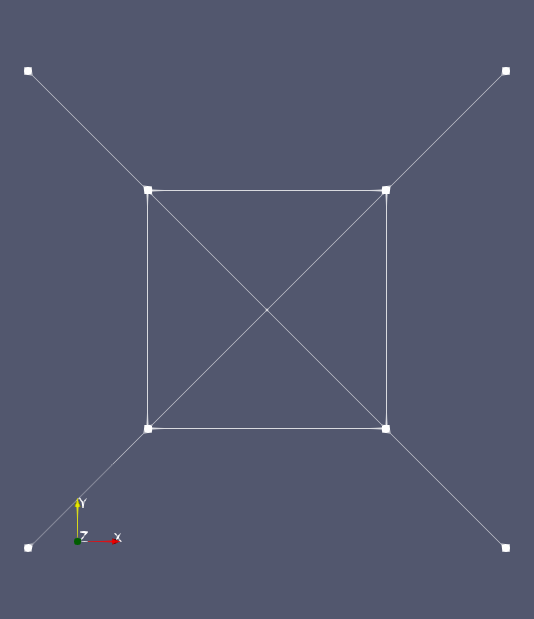

The table this chart was drawn from, first rows:
0, 0
2, 0
2, 2
0, 2
0, 0
-1, -1
3, 3
-1, 3
3, -1
